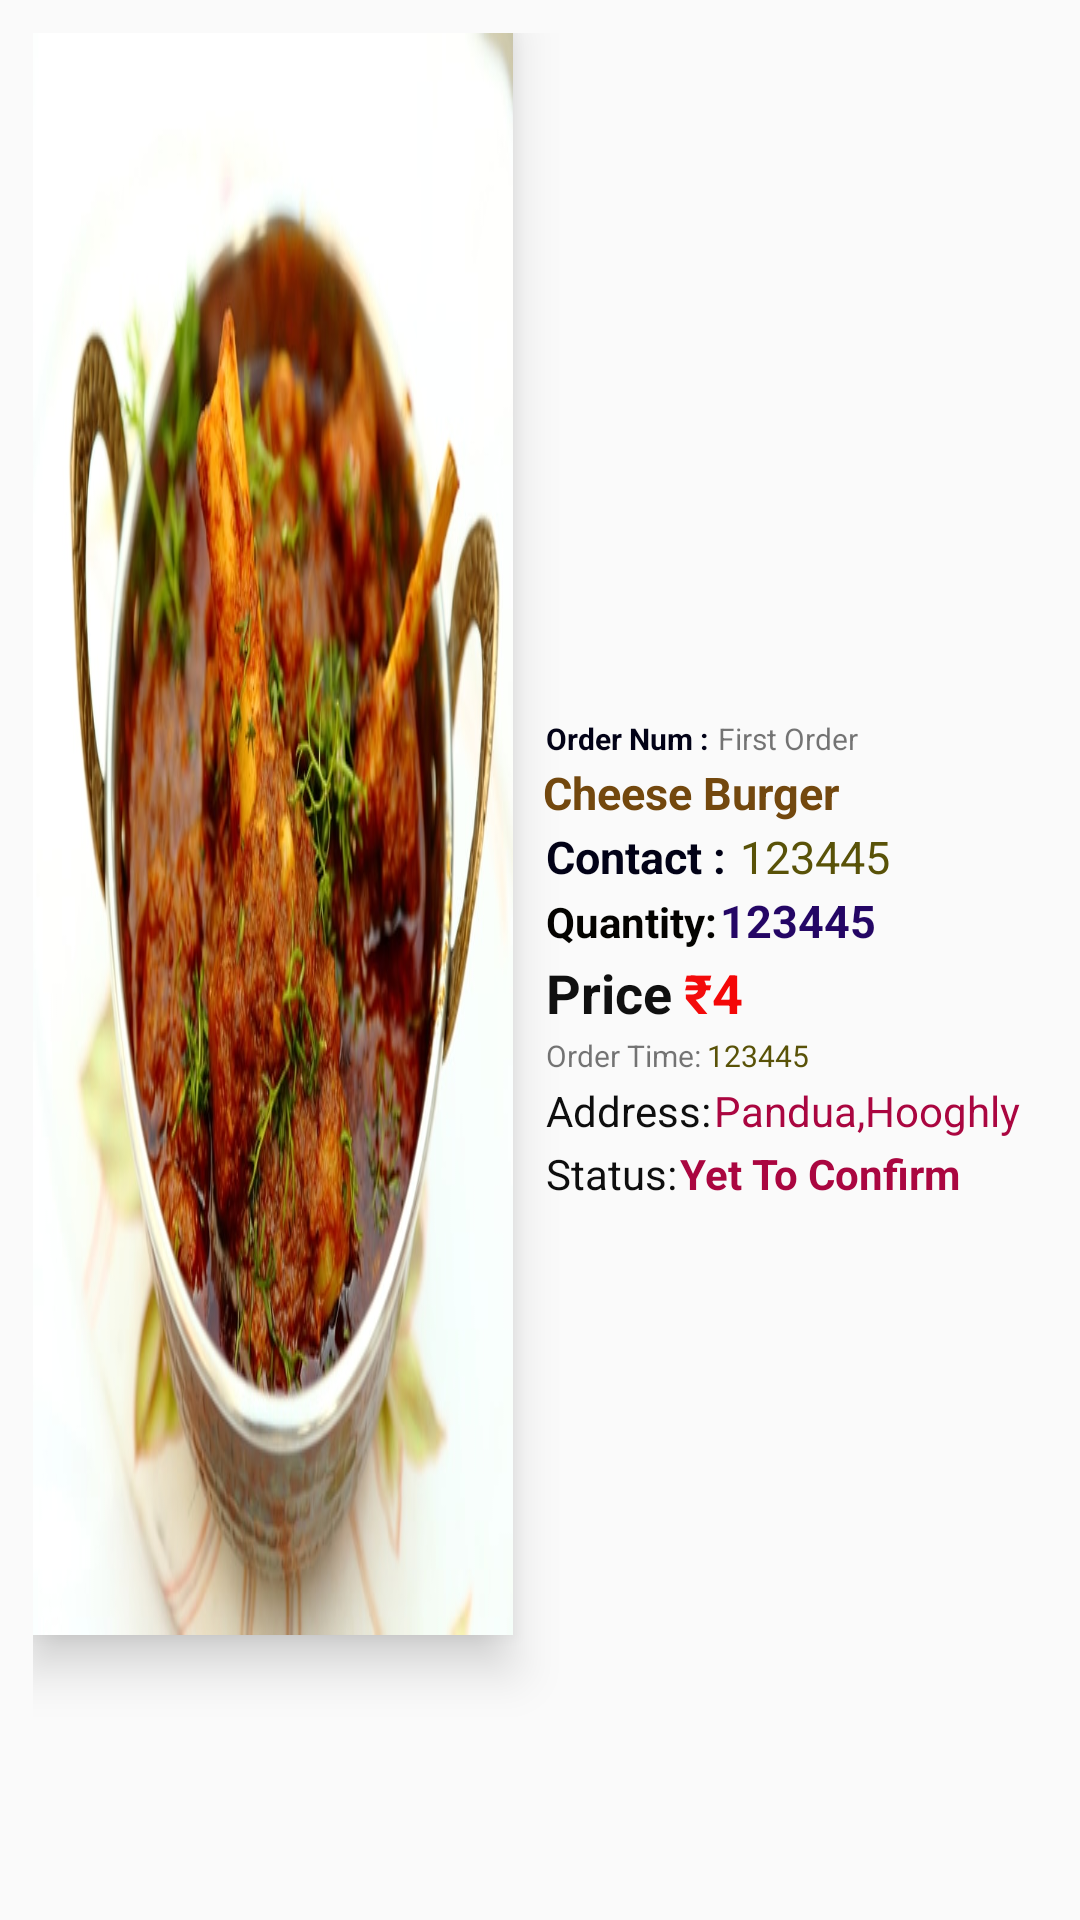

Android layout source for this screen:
<!-- AndroidManifest.xml: application theme Theme.ECommerce -->
<!-- res/layout/myorders_layout.xml -->
<?xml version="1.0" encoding="utf-8"?>
<LinearLayout xmlns:android="http://schemas.android.com/apk/res/android"
    xmlns:app="http://schemas.android.com/apk/res-auto"
    xmlns:tools="http://schemas.android.com/tools"
    android:layout_width="match_parent"
    android:layout_height="200dp"
    android:orientation="vertical"
    android:padding="1dp">


    <LinearLayout
        android:layout_width="match_parent"
        android:layout_height="match_parent"
        android:layout_margin="5dp"
        android:layout_marginTop="5dp"
        android:orientation="horizontal"
        android:padding="5dp">


        <com.google.android.material.imageview.ShapeableImageView
            android:id="@+id/orderimg"
            android:layout_width="160dp"
            android:layout_height="wrap_content"
            android:background="#FFFFFF"
            android:elevation="10dp"
            android:scaleType="fitXY"
            app:shapeAppearanceOverlay="@style/Roundedsquare"
            app:srcCompat="@drawable/mutton_chatpata"
            app:strokeColor="#6C4006"
            app:strokeWidth="0dp" />

        <LinearLayout
            android:layout_width="200dp"
            android:layout_height="match_parent"
            android:layout_marginLeft="10dp"
            android:layout_marginRight="6dp"
            android:gravity="center_horizontal|center_vertical"
            android:orientation="vertical">

            <LinearLayout
                android:layout_width="match_parent"
                android:layout_height="wrap_content"
                android:orientation="horizontal">

                <TextView
                    android:layout_width="wrap_content"
                    android:layout_height="wrap_content"
                    android:padding="1dp"
                    android:text="Order Num : "
                    android:textColor="#020217"
                    android:textSize="10sp"
                    android:textStyle="bold" />

                <TextView
                    android:id="@+id/cartorderText"
                    android:layout_width="match_parent"
                    android:layout_height="wrap_content"
                    android:text="First Order"
                    android:textSize="10sp" />
            </LinearLayout>

            <TextView
                android:id="@+id/orderItemName"
                android:layout_width="match_parent"
                android:layout_height="wrap_content"
                android:text="Cheese Burger"
                android:textColor="#73480E"
                android:textSize="15sp"
                android:textStyle="bold" />

            <LinearLayout
                android:layout_width="match_parent"
                android:layout_height="wrap_content"
                android:orientation="horizontal">

                <TextView
                    android:layout_width="wrap_content"
                    android:layout_height="wrap_content"
                    android:padding="1dp"
                    android:text="Contact : "
                    android:textColor="#020217"
                    android:textSize="15sp"
                    android:textStyle="bold" />

                <TextView
                    android:id="@+id/conatctorder"
                    android:layout_width="wrap_content"
                    android:layout_height="wrap_content"
                    android:layout_weight="1"
                    android:text="123445"
                    android:textColor="#595208"
                    android:textSize="15sp" />
            </LinearLayout>

            <LinearLayout
                android:layout_width="match_parent"
                android:layout_height="wrap_content"
                android:orientation="horizontal">

                <TextView
                    android:id="@+id/carttextView4"
                    android:layout_width="wrap_content"
                    android:layout_height="wrap_content"
                    android:padding="1dp"
                    android:text="Quantity:"
                    android:textColor="#040300"
                    android:textStyle="bold" />

                <TextView
                    android:id="@+id/orderquantity"
                    android:layout_width="wrap_content"
                    android:layout_height="wrap_content"
                    android:layout_weight="1"
                    android:text="123445"
                    android:textColor="#240665"
                    android:textSize="15sp"
                    android:textStyle="bold" />
            </LinearLayout>

            <LinearLayout
                android:layout_width="match_parent"
                android:layout_height="wrap_content"
                android:orientation="horizontal">

                <TextView
                    android:id="@+id/textView5"
                    android:layout_width="wrap_content"
                    android:layout_height="wrap_content"
                    android:layout_marginRight="3dp"
                    android:padding="1dp"
                    android:text="Price"
                    android:textColor="#101010"
                    android:textSize="18sp"
                    android:textStyle="bold" />

                <TextView
                    android:id="@+id/textView7"
                    android:layout_width="wrap_content"
                    android:layout_height="wrap_content"
                    android:text="₹"
                    android:textColor="#F30B0B"
                    android:textSize="18sp"
                    android:textStyle="bold" />

                <TextView
                    android:id="@+id/priceinOrder"
                    android:layout_width="wrap_content"
                    android:layout_height="wrap_content"
                    android:text="4"
                    android:textColor="#F40707"
                    android:textSize="18sp"
                    android:textStyle="bold" />
            </LinearLayout>

            <LinearLayout
                android:layout_width="match_parent"
                android:layout_height="wrap_content"
                android:orientation="horizontal">

                <TextView
                    android:layout_width="wrap_content"
                    android:layout_height="wrap_content"
                    android:padding="1dp"
                    android:text="Order Time:"
                    android:textSize="10sp" />

                <TextView
                    android:id="@+id/ordertime"
                    android:layout_width="wrap_content"
                    android:layout_height="wrap_content"
                    android:layout_weight="1"
                    android:padding="1dp"
                    android:inputType="textMultiLine"
                    android:text="123445"
                    android:textColor="#595208"
                    android:textSize="10sp" />
            </LinearLayout>

            <LinearLayout
                android:layout_width="match_parent"
                android:layout_height="wrap_content"
                android:orientation="horizontal">

                <TextView
                    android:layout_width="wrap_content"
                    android:layout_height="wrap_content"
                    android:padding="1dp"
                    android:text="Address:"
                    android:textColor="#0E0E0E" />

                <TextView
                    android:id="@+id/deliveryaddress"
                    android:layout_width="wrap_content"
                    android:layout_height="wrap_content"
                    android:layout_weight="1"
                    android:text="Pandua,Hooghly"
                    android:textColor="#AA0640" />
            </LinearLayout>


            <LinearLayout
                android:layout_width="match_parent"
                android:layout_height="wrap_content"
                android:orientation="horizontal">

                <TextView
                    android:layout_width="wrap_content"
                    android:layout_height="wrap_content"
                    android:padding="1dp"
                    android:text="Status:"
                    android:textColor="#0E0E0E" />

                <TextView
                    android:id="@+id/orderstaus"
                    android:layout_width="wrap_content"
                    android:layout_height="wrap_content"
                    android:layout_weight="1"
                    android:text="Yet To Confirm"
                    android:textColor="#AA0640"
                    android:textStyle="bold" />
            </LinearLayout>




        </LinearLayout>
    </LinearLayout>
    
</LinearLayout>
<!-- resources referenced by this layout -->
<resources>
  <!-- drawable mutton_chatpata: jpeg bitmap (drawable, 76442 bytes) -->
  <style name="Theme.ECommerce" parent="Theme.AppCompat.Light.NoActionBar">
          
          <item name="colorPrimary">@color/colorPrimary</item>
          <item name="colorPrimaryVariant">@color/purple_700</item>
          <item name="colorOnPrimary">@color/white</item>
          
          <item name="colorSecondary">@color/teal_200</item>
          <item name="colorSecondaryVariant">@color/teal_700</item>
          <item name="colorOnSecondary">@color/black</item>
          
          <item name="android:statusBarColor" tools:targetApi="l">?attr/colorPrimaryVariant</item>
          
          <item name="floatingActionButtonStyle">@style/Floactingactionbutton</item>
      </style>
  <color name="colorPrimary">#BF007A</color>
  <color name="purple_700">#FF3700B3</color>
  <color name="white">#FFFFFFFF</color>
  <color name="teal_200">#FF03DAC5</color>
  <color name="teal_700">#FF018786</color>
  <color name="black">#FF000000</color>
  <style name="Floactingactionbutton" parent="Widget.Design.FloatingActionButton">
  
          <item name="itemShapeAppearanceOverlay">@style/Fabshapestyle</item>
      </style>
  <style name="Fabshapestyle" parent="ShapeAppearance.MaterialComponents.SmallComponent">
          <item name="cornerSize">50%</item>
          <item name="cornerFamilyTopLeft">cut</item>
          <item name="cornerFamilyTopRight">cut</item>
          <item name="cornerFamilyBottomLeft">rounded</item>
          <item name="cornerFamilyBottomRight">rounded</item>
  
          
      </style>
</resources>
